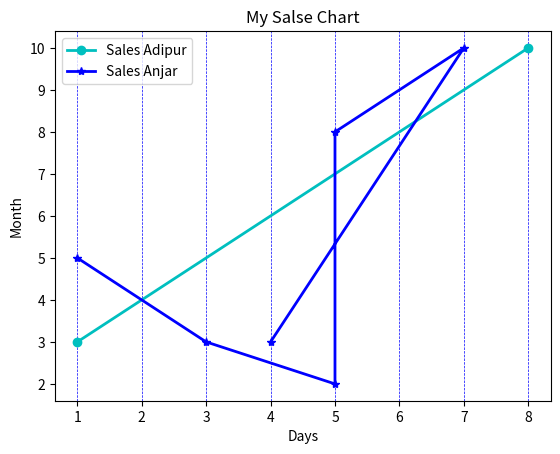

Here is the Python script that generated this plot:
import matplotlib.pyplot as plt
import numpy as np

xpoints=np.array([1,8])
ypoints=np.array([3,10])

xpoints1=[1,3,5,5,7,4];
ypoints1=[5,3,2,8,10,3];

plt.grid(axis='x',color='blue',linestyle='--',linewidth=0.5)

# plt.plot(xpoints,ypoints,xpoints1,ypoints1)

plt.plot(xpoints,ypoints,'c',label='Sales Adipur',linewidth=2,marker='o')
plt.plot(xpoints1,ypoints1,'b',label='Sales Anjar',linewidth=2,marker='*')

plt.title("My Salse Chart",loc='center')
plt.xlabel("Days")
plt.ylabel("Month")
plt.legend()
plt.show()